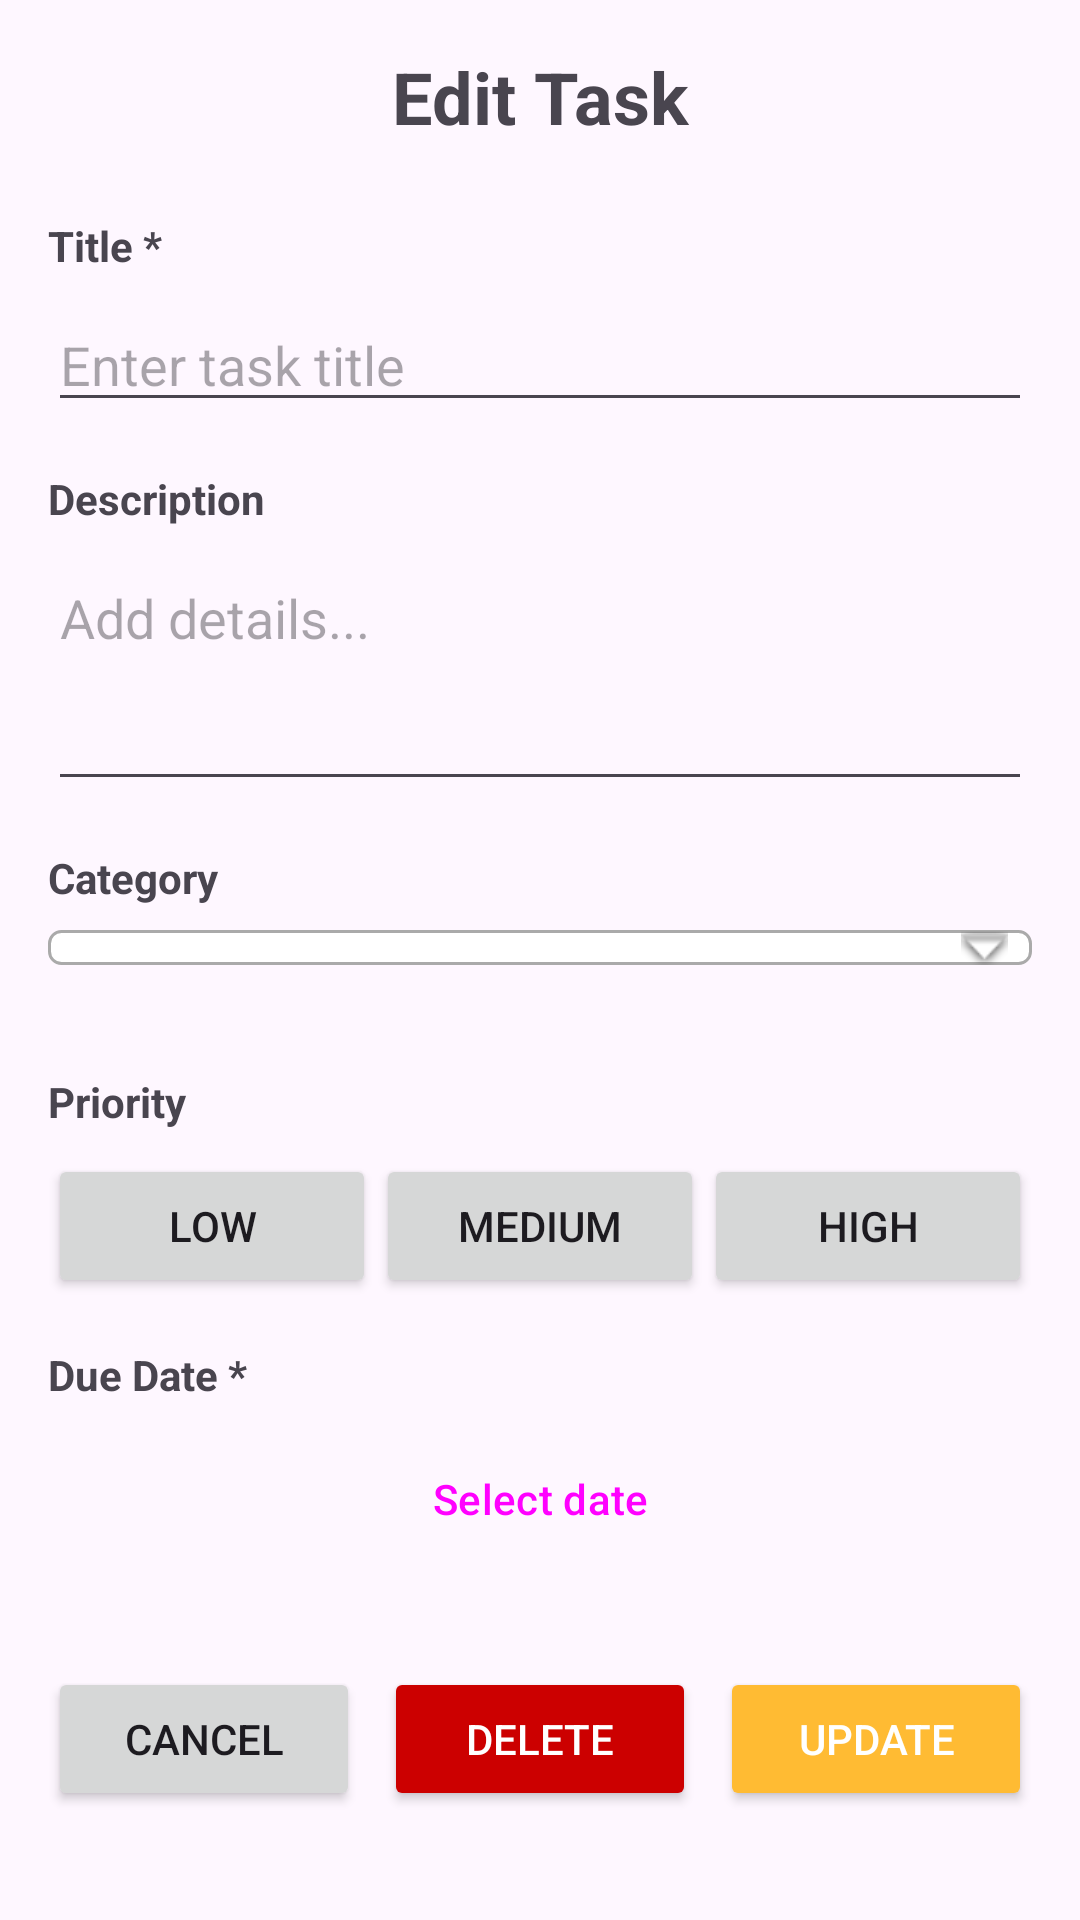

Android layout source for this screen:
<!-- AndroidManifest.xml: application theme Theme.MyTaskManagementApp -->
<!-- res/layout/fragment_edit_task.xml -->
<?xml version="1.0" encoding="utf-8"?>
<ScrollView xmlns:android="http://schemas.android.com/apk/res/android"
    xmlns:app="http://schemas.android.com/apk/res-auto"
    android:layout_width="match_parent"
    android:layout_height="match_parent"
    android:padding="16dp">

    <LinearLayout
        android:layout_width="match_parent"
        android:layout_height="wrap_content"
        android:orientation="vertical">

        
        <ImageView
            android:id="@+id/btn_back_edit_task"
            android:layout_width="wrap_content"
            android:layout_height="wrap_content"
            app:srcCompat="@drawable/ic_back" />

        <TextView
            android:layout_width="match_parent"
            android:layout_height="wrap_content"
            android:layout_marginBottom="24dp"
            android:text="Edit Task"
            android:textAlignment="center"
            android:textSize="24sp"
            android:textStyle="bold" />

        
        <TextView
            android:layout_width="wrap_content"
            android:layout_height="wrap_content"
            android:text="Title *"
            android:textStyle="bold"
            android:layout_marginBottom="8dp" />

        <EditText
            android:id="@+id/et_task_name"
            android:layout_width="match_parent"
            android:layout_height="wrap_content"
            android:hint="Enter task title"
            android:inputType="textCapWords"
            android:maxLines="1" />

        
        <TextView
            android:layout_width="wrap_content"
            android:layout_height="wrap_content"
            android:text="Description"
            android:textStyle="bold"
            android:layout_marginTop="16dp"
            android:layout_marginBottom="8dp" />

        <EditText
            android:id="@+id/et_task_description"
            android:layout_width="match_parent"
            android:layout_height="wrap_content"
            android:hint="Add details..."
            android:inputType="textMultiLine"
            android:minLines="3"
            android:gravity="top" />

        
        <TextView
            android:layout_width="wrap_content"
            android:layout_height="wrap_content"
            android:text="Category"
            android:textStyle="bold"
            android:layout_marginTop="16dp"
            android:layout_marginBottom="8dp" />

        <Spinner
            android:id="@+id/spinner_category"
            android:layout_width="match_parent"
            android:layout_height="wrap_content"
            android:layout_marginBottom="20dp"
            android:background="@drawable/spinner_border"
            android:spinnerMode="dropdown"
            android:paddingEnd="32dp" />

        
        <TextView
            android:id="@+id/textView2"
            android:layout_width="match_parent"
            android:layout_height="wrap_content"
            android:layout_marginTop="16dp"
            android:layout_marginBottom="8dp"
            android:text="Priority"
            android:textStyle="bold" />

        <LinearLayout
            android:layout_width="match_parent"
            android:layout_height="wrap_content"
            android:orientation="horizontal">

            <Button
                android:id="@+id/btn_priority_low"
                android:layout_width="0dp"
                android:layout_height="wrap_content"
                android:layout_weight="1"
                android:text="Low" />

            <Button
                android:id="@+id/btn_priority_medium"
                android:layout_width="0dp"
                android:layout_height="wrap_content"
                android:layout_weight="1"
                android:text="Medium" />

            <Button
                android:id="@+id/btn_priority_high"
                android:layout_width="0dp"
                android:layout_height="wrap_content"
                android:layout_weight="1"
                android:text="High" />
        </LinearLayout>

        
        <TextView
            android:layout_width="wrap_content"
            android:layout_height="wrap_content"
            android:text="Due Date *"
            android:textStyle="bold"
            android:layout_marginTop="16dp"
            android:layout_marginBottom="8dp" />

        <Button
            android:id="@+id/btn_due_date"
            android:layout_width="match_parent"
            android:layout_height="wrap_content"
            android:text="Select date"
            style="?attr/materialButtonOutlinedStyle" />

        
        <LinearLayout
            android:layout_width="match_parent"
            android:layout_height="wrap_content"
            android:orientation="horizontal"
            android:layout_marginTop="32dp">

            <Button
                android:id="@+id/btn_cancel"
                android:layout_width="0dp"
                android:layout_height="wrap_content"
                android:layout_weight="1"
                android:layout_marginEnd="8dp"
                android:text="Cancel" />

            <Button
                android:id="@+id/btn_delete"
                android:layout_width="0dp"
                android:layout_height="wrap_content"
                android:layout_weight="1"
                android:layout_marginEnd="8dp"
                android:text="Delete"
                android:textColor="@color/white"
                android:backgroundTint="@android:color/holo_red_dark" />

            <Button
                android:id="@+id/btn_update"
                android:layout_width="0dp"
                android:layout_height="wrap_content"
                android:layout_weight="1"
                android:text="Update"
                android:textColor="@color/white"
                android:backgroundTint="@android:color/holo_orange_light" />

        </LinearLayout>

    </LinearLayout>

</ScrollView>
<!-- resources referenced by this layout -->
<resources>
  <!-- drawable spinner_border (drawable) -->
  <?xml version="1.0" encoding="utf-8"?>
  <layer-list xmlns:android="http://schemas.android.com/apk/res/android">
      
      <item>
          <shape android:shape="rectangle">
              <solid android:color="@android:color/white" />
              <stroke
                  android:width="1dp"
                  android:color="@android:color/darker_gray" />
              <corners android:radius="4dp" />
          </shape>
      </item>
  
      
      <item android:right="8dp">
          <bitmap
              android:gravity="center_vertical|right"
              android:src="@android:drawable/arrow_down_float" />
      </item>
  </layer-list>
  <style name="Theme.MyTaskManagementApp" parent="Base.Theme.MyTaskManagementApp" />
  <style name="Base.Theme.MyTaskManagementApp" parent="Theme.Material3.DayNight.NoActionBar" />
  <!-- not gathered from this repository: default colours our renderer supplied (Android Studio template values) -->
  <color name="white">#FFFFFFFF</color>
</resources>
